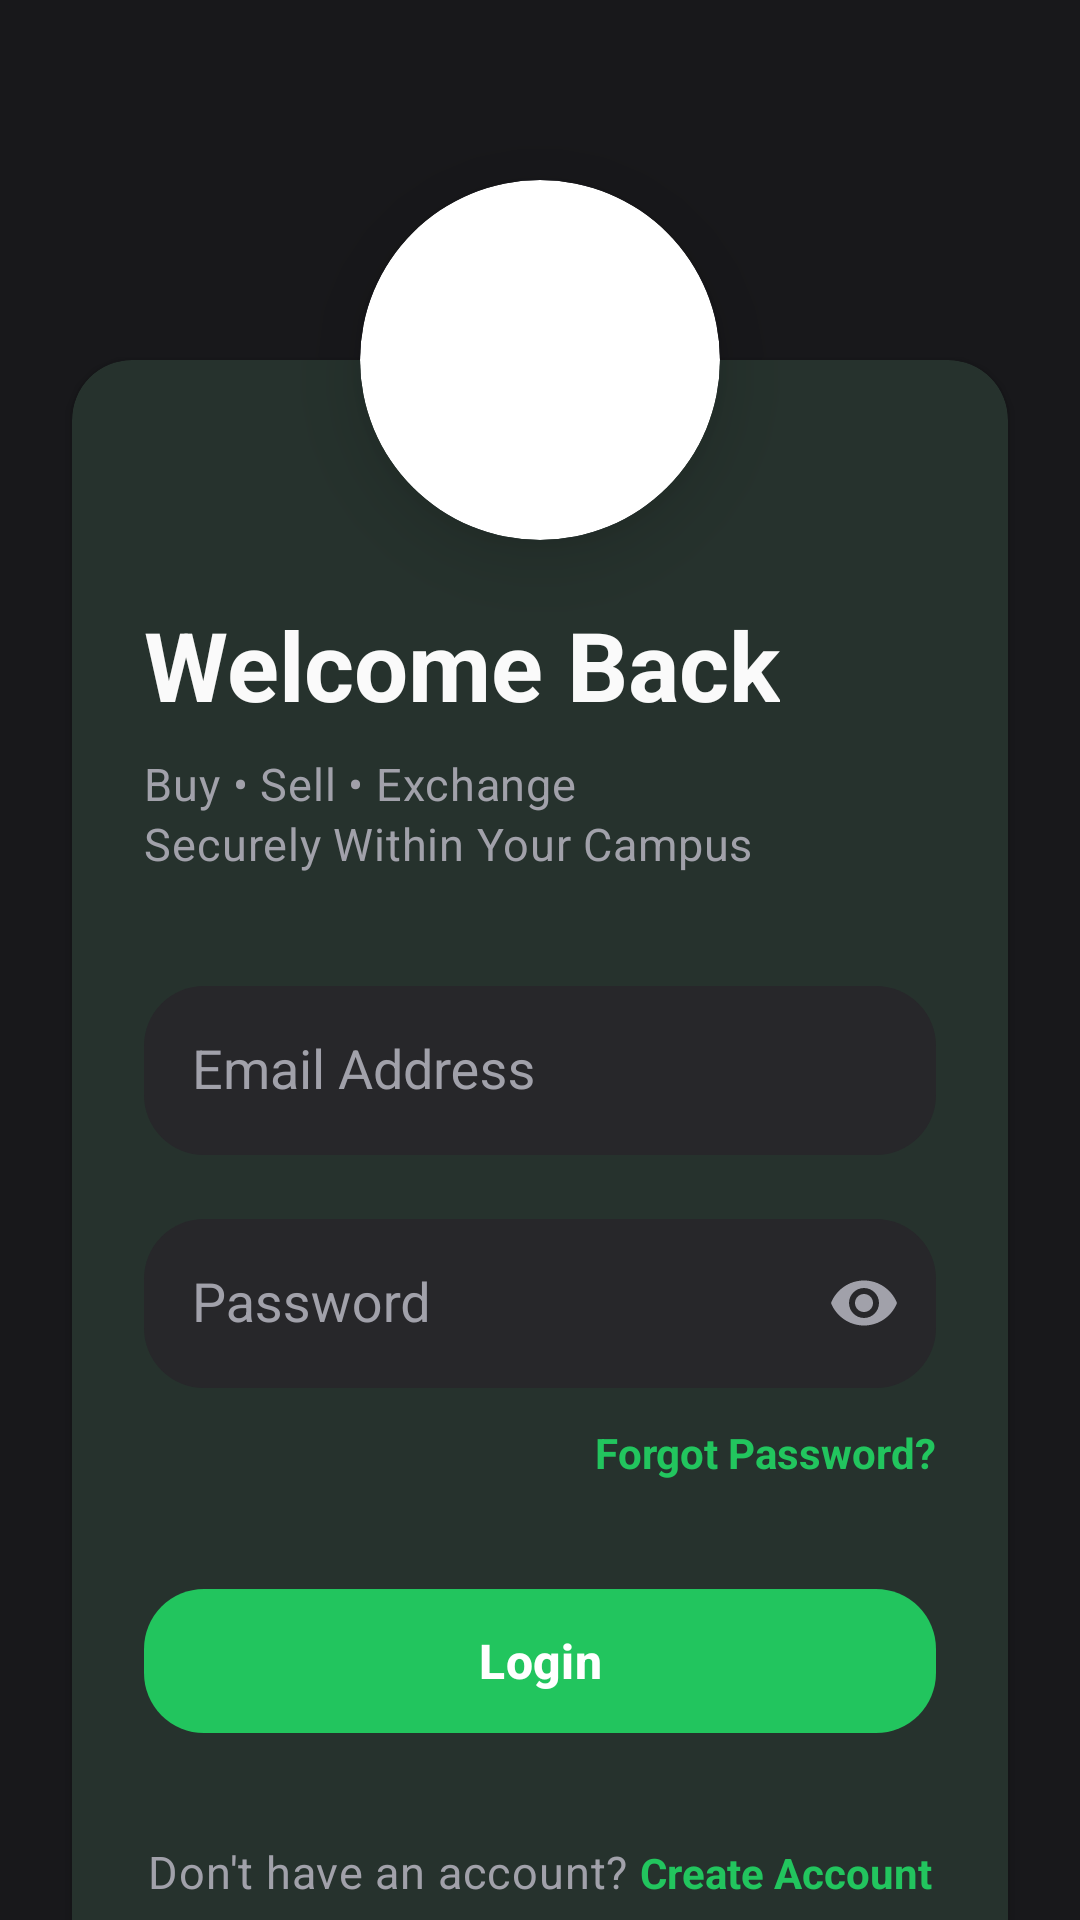

The Android layout XML behind this screen, and the referenced resources:
<!-- AndroidManifest.xml: application theme Theme.UniMart -->
<!-- res/layout/activity_login.xml -->
<?xml version="1.0" encoding="utf-8"?>
<androidx.constraintlayout.widget.ConstraintLayout xmlns:android="http://schemas.android.com/apk/res/android"
    xmlns:app="http://schemas.android.com/apk/res-auto"
    xmlns:tools="http://schemas.android.com/tools"
    android:id="@+id/main"
    android:layout_width="match_parent"
    android:layout_height="match_parent"
    android:background="@color/unimart_background">

    <ScrollView
        android:layout_width="match_parent"
        android:layout_height="match_parent"
        android:clipToPadding="false"
        android:fillViewport="true"
        android:scrollbars="none">

        <androidx.constraintlayout.widget.ConstraintLayout
            android:layout_width="match_parent"
            android:layout_height="wrap_content"
            android:paddingBottom="40dp">

            <androidx.constraintlayout.widget.Guideline
                android:id="@+id/guidelineTop"
                android:layout_width="wrap_content"
                android:layout_height="wrap_content"
                android:orientation="horizontal"
                app:layout_constraintGuide_begin="120dp" />

            <com.google.android.material.card.MaterialCardView
                android:id="@+id/loginCard"
                android:layout_width="match_parent"
                android:layout_height="wrap_content"
                android:layout_marginHorizontal="24dp"
                style="@style/Widget.UniMart.Card"
                app:layout_constraintTop_toBottomOf="@id/guidelineTop">

                <LinearLayout
                    android:layout_width="match_parent"
                    android:layout_height="wrap_content"
                    android:paddingHorizontal="24dp"
                    android:paddingTop="80dp"
                    android:paddingBottom="40dp"
                    android:orientation="vertical">

                    <TextView
                        android:id="@+id/tvWelcome"
                        android:layout_width="wrap_content"
                        android:layout_height="wrap_content"
                        android:text="@string/welcome_back"
                        style="@style/TextAppearance.UniMart.ScreenTitle" />

                    <TextView
                        android:id="@+id/tvSubtitle"
                        android:layout_width="wrap_content"
                        android:layout_height="wrap_content"
                        android:layout_marginTop="8dp"
                        android:text="@string/login_subtitle"
                        style="@style/TextAppearance.UniMart.Description" />

                    <com.google.android.material.textfield.TextInputLayout
                        android:id="@+id/emailInputLayout"
                        android:layout_width="match_parent"
                        android:layout_height="wrap_content"
                        android:layout_marginTop="32dp"
                        android:hint="@string/email_address"
                        app:startIconDrawable="@drawable/ic_search"
                        app:startIconTint="@color/unimart_primary">

                        <com.google.android.material.textfield.TextInputEditText
                            android:id="@+id/etEmail"
                            android:layout_width="match_parent"
                            android:layout_height="wrap_content"
                            android:inputType="textEmailAddress"
                            style="@style/Widget.UniMart.TextInputEditText" />
                    </com.google.android.material.textfield.TextInputLayout>

                    <com.google.android.material.textfield.TextInputLayout
                        android:id="@+id/passwordInputLayout"
                        android:layout_width="match_parent"
                        android:layout_height="wrap_content"
                        android:layout_marginTop="16dp"
                        android:hint="@string/password"
                        app:endIconMode="password_toggle"
                        app:startIconDrawable="@drawable/ic_profile_placeholder"
                        app:startIconTint="@color/unimart_primary">

                        <com.google.android.material.textfield.TextInputEditText
                            android:id="@+id/etPassword"
                            android:layout_width="match_parent"
                            android:layout_height="wrap_content"
                            android:inputType="textPassword"
                            style="@style/Widget.UniMart.TextInputEditText" />
                    </com.google.android.material.textfield.TextInputLayout>

                    <TextView
                        android:id="@+id/tvForgotPassword"
                        android:layout_width="wrap_content"
                        android:layout_height="wrap_content"
                        android:layout_marginTop="12dp"
                        android:layout_gravity="end"
                        android:text="@string/forgot_password"
                        android:textColor="@color/unimart_primary"
                        android:textStyle="bold" />

                    <com.google.android.material.button.MaterialButton
                        android:id="@+id/btnLogin"
                        android:layout_width="match_parent"
                        android:layout_height="wrap_content"
                        android:layout_marginTop="32dp"
                        android:text="@string/login" />

                    <LinearLayout
                        android:layout_width="wrap_content"
                        android:layout_height="wrap_content"
                        android:layout_marginTop="32dp"
                        android:layout_gravity="center"
                        android:orientation="horizontal">

                        <TextView
                            android:layout_width="wrap_content"
                            android:layout_height="wrap_content"
                            android:text="@string/dont_have_account"
                            style="@style/TextAppearance.UniMart.Description" />

                        <TextView
                            android:id="@+id/tvCreateAccount"
                            android:layout_width="wrap_content"
                            android:layout_height="wrap_content"
                            android:layout_marginStart="4dp"
                            android:text="@string/create_account"
                            android:textColor="@color/unimart_primary"
                            android:textStyle="bold" />
                    </LinearLayout>

                </LinearLayout>

            </com.google.android.material.card.MaterialCardView>

            <com.google.android.material.card.MaterialCardView
                android:id="@+id/cardLogo"
                android:layout_width="120dp"
                android:layout_height="120dp"
                app:cardBackgroundColor="@color/white"
                app:cardCornerRadius="60dp"
                app:cardElevation="16dp"
                app:layout_constraintBottom_toTopOf="@id/loginCard"
                app:layout_constraintEnd_toEndOf="parent"
                app:layout_constraintStart_toStartOf="parent"
                app:layout_constraintTop_toTopOf="@id/loginCard">

                <ImageView
                    android:layout_width="match_parent"
                    android:layout_height="match_parent"
                    android:padding="24dp"
                    android:src="@drawable/unimart_logo"
                    android:contentDescription="@string/app_name" />
            </com.google.android.material.card.MaterialCardView>

            <TextView
                android:id="@+id/tvSecurityFooter"
                android:layout_width="wrap_content"
                android:layout_height="wrap_content"
                android:layout_marginTop="48dp"
                android:text="@string/data_safe"
                style="@style/TextAppearance.UniMart.Description"
                app:layout_constraintEnd_toEndOf="parent"
                app:layout_constraintStart_toStartOf="parent"
                app:layout_constraintTop_toBottomOf="@id/loginCard" />

        </androidx.constraintlayout.widget.ConstraintLayout>

    </ScrollView>

</androidx.constraintlayout.widget.ConstraintLayout>
<!-- resources referenced by this layout -->
<resources>
  <color name="unimart_background">#18181B</color>
  <color name="unimart_primary">#22C55E</color>
  <color name="white">#FFFFFF</color>
  <string name="app_name">UniMart</string>
  <string name="create_account">Create Account</string>
  <string name="data_safe">🔒 Your data is safe with UniMart</string>
  <string name="dont_have_account">Don\'t have an account? </string>
  <string name="email_address">Email Address</string>
  <string name="forgot_password">Forgot Password?</string>
  <string name="login">Login</string>
  <string name="login_subtitle">Buy • Sell • Exchange\nSecurely Within Your Campus</string>
  <string name="password">Password</string>
  <string name="welcome_back">Welcome Back</string>
  <style name="TextAppearance.UniMart.Description" parent="TextAppearance.Material3.BodyMedium">
          <item name="android:textSize">15sp</item>
          <item name="android:textColor">@color/unimart_text_secondary</item>
          <item name="android:lineSpacingExtra">4dp</item>
      </style>
  <style name="TextAppearance.UniMart.ScreenTitle" parent="TextAppearance.Material3.HeadlineLarge">
          <item name="android:textSize">32sp</item>
          <item name="android:textStyle">bold</item>
          <item name="android:textColor">@color/unimart_text_primary</item>
      </style>
  <style name="Widget.UniMart.TextInputEditText" parent="Widget.AppCompat.EditText">
          <item name="android:textColor">@color/unimart_text_primary</item>
          <item name="android:padding">16dp</item>
          <item name="android:background">@null</item>
          <item name="android:textColorHint">@color/unimart_text_secondary</item>
      </style>
  <style name="Theme.UniMart" parent="Base.Theme.UniMart" />
  <color name="unimart_text_secondary">#A1A1AA</color>
  <color name="unimart_text_primary">#FAFAFA</color>
  <color name="unimart_surface">#27272A</color>
  <dimen name="radius_premium">20dp</dimen>
  <dimen name="card_elevation">2dp</dimen>
  <color name="unimart_surface_elevated">#323238</color>
  <color name="unimart_error">#EF4444</color>
  <style name="Widget.UniMart.Chip" parent="Widget.Material3.Chip.Assist">
          <item name="chipBackgroundColor">@color/unimart_surface_elevated</item>
          <item name="android:textColor">@color/unimart_primary</item>
          <item name="chipIconTint">@color/unimart_primary</item>
          <item name="chipCornerRadius">@dimen/radius_medium</item>
          <item name="chipStrokeWidth">0dp</item>
      </style>
  <style name="Widget.UniMart.BottomNav" parent="Widget.Material3.BottomNavigationView">
          <item name="backgroundTint">@color/unimart_bottom_nav</item>
          <item name="itemIconTint">@color/unimart_nav_selector</item>
          <item name="itemTextColor">@color/unimart_nav_selector</item>
          <item name="itemRippleColor">#22FFFFFF</item>
      </style>
  <style name="Widget.UniMart.FAB" parent="Widget.Material3.ExtendedFloatingActionButton.Primary">
          <item name="backgroundTint">@color/unimart_primary</item>
          <item name="android:textColor">@color/white</item>
          <item name="iconTint">@color/white</item>
          <item name="cornerRadius">@dimen/radius_premium</item>
      </style>
  <style name="Widget.UniMart.Toolbar" parent="Widget.Material3.Toolbar">
          <item name="background">@color/unimart_background</item>
          <item name="titleTextColor">@color/white</item>
          <item name="navigationIconTint">@color/white</item>
          <item name="titleCentered">true</item>
      </style>
  <style name="ThemeOverlay.UniMart.Popup" parent="ThemeOverlay.Material3.AutoCompleteTextView">
          <item name="colorSurface">@color/unimart_surface_elevated</item>
          <item name="colorOnSurface">@color/white</item>
          <item name="android:textColor">@color/white</item>
          <item name="android:textColorPrimary">@color/white</item>
      </style>
  <color name="unimart_bottom_nav">#1F1F23</color>
  <dimen name="btn_height">56dp</dimen>
  <dimen name="radius_medium">12dp</dimen>
</resources>
